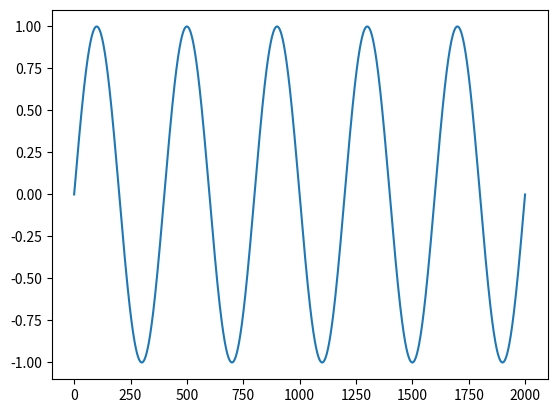

Source code (Python):
from scipy import signal
import numpy as np
from matplotlib import pyplot as plt
from matplotlib import style

#signal1 sampling_rate 20000Hz

t = np.linspace(0,1.0,2001)

sig_5hz =  np.sin(2*np.pi*5*t)
sig_250hz =  np.sin(2*np.pi*250*t)

plt.plot(sig_5hz)
plt.show()
 

 ##show 2
 ##show 3